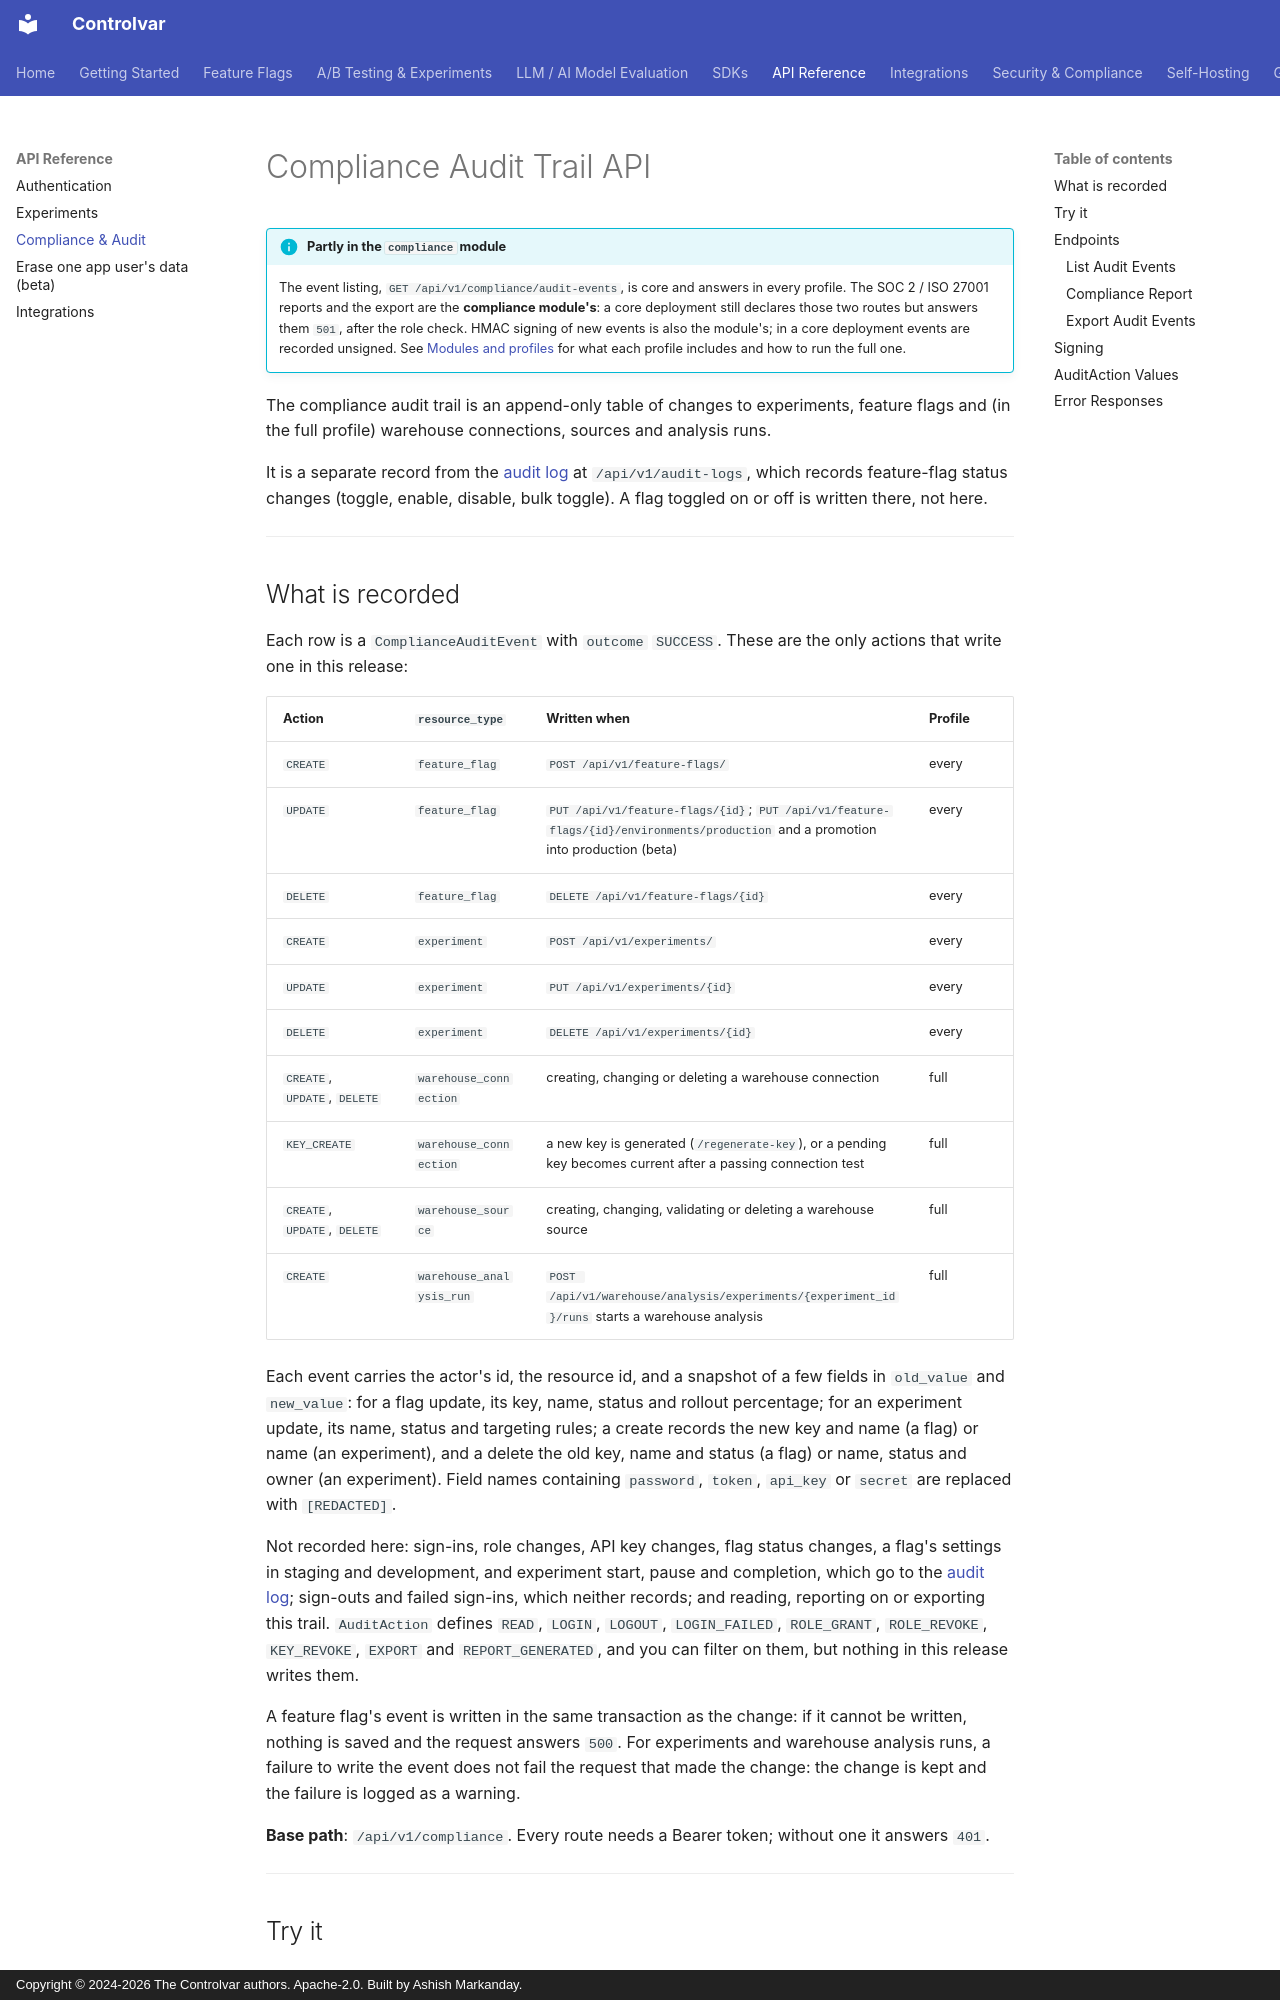

repository: Controlvar/controlvar · page: api/compliance/index.html · generator: mkdocs · copyright: Copyright © 2024-2026 The Controlvar authors. Apache-2.0. Built by Ashish Markanday.

# Compliance Audit Trail API

!!! info "Partly in the `compliance` module"
    The event listing, `GET /api/v1/compliance/audit-events`, is core and answers in every
    profile. The SOC 2 / ISO 27001 reports and the export are the **compliance module's**:
    a core deployment still declares those two routes but answers them `501`, after the
    role check. HMAC signing of new events is also the module's; in a core deployment
    events are recorded unsigned. See [Modules and profiles](../getting-started/modules.md)
    for what each profile includes and how to run the full one.

The compliance audit trail is an append-only table of changes to experiments, feature flags
and (in the full profile) warehouse connections, sources and analysis runs.

It is a separate record from the [audit log](audit-logging.md) at `/api/v1/audit-logs`,
which records feature-flag status changes (toggle, enable, disable, bulk toggle). A flag
toggled on or off is written there, not here.

---
